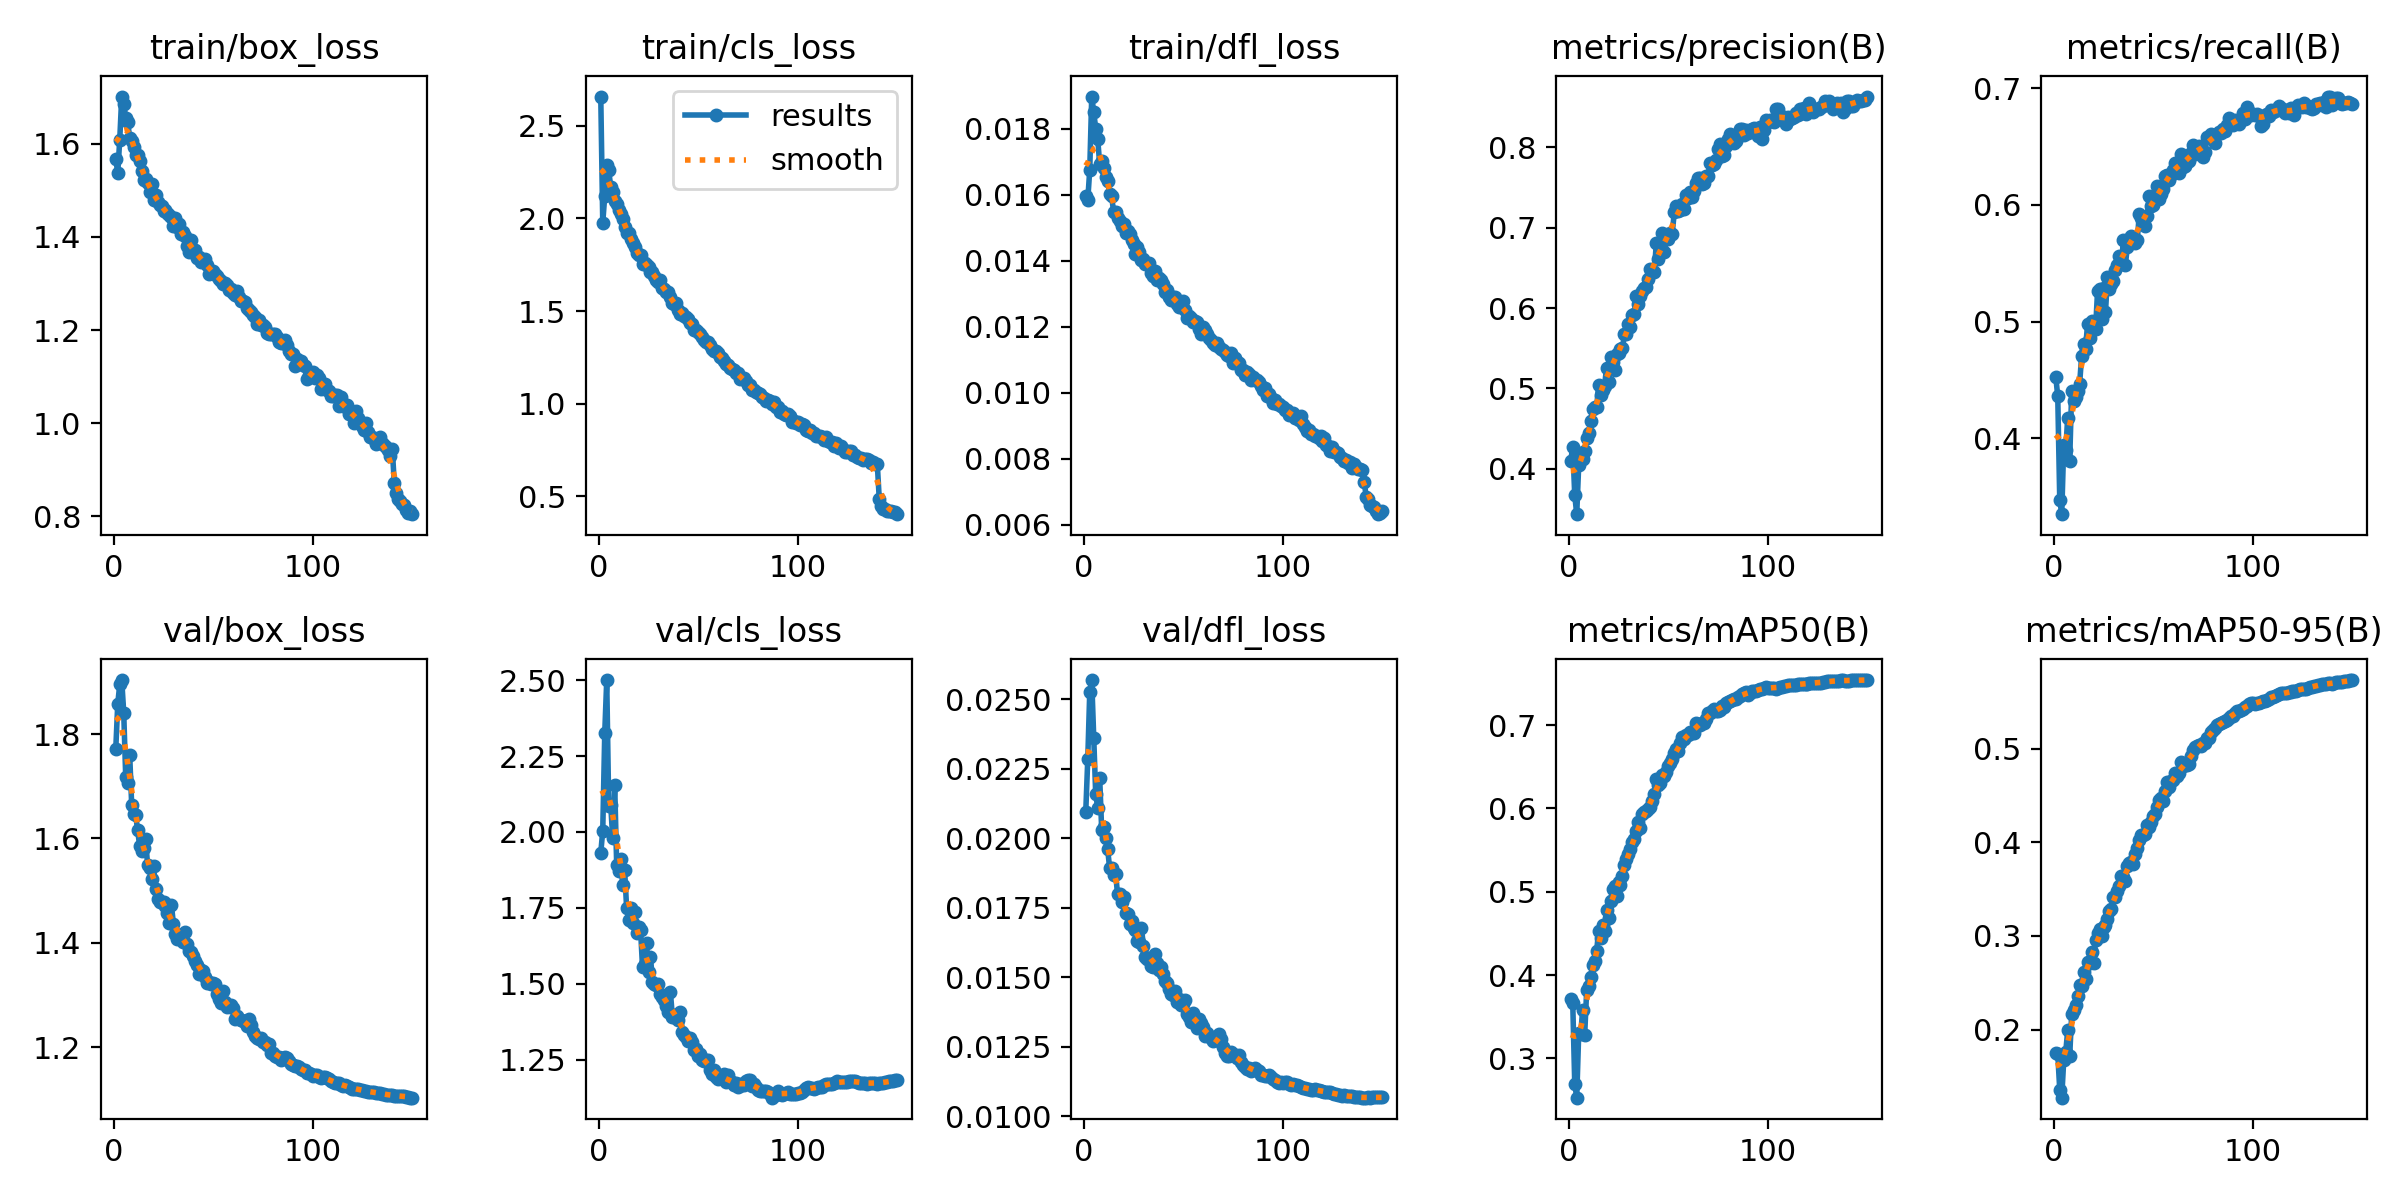

The table this chart was drawn from, first rows:
epoch, time, train/box_loss, train/cls_loss, train/dfl_loss, metrics/precision(B), metrics/recall(B), metrics/mAP50(B), metrics/mAP50-95(B), val/box_loss, val/cls_loss, val/dfl_loss, lr/pg0, lr/pg1, lr/pg2, lr/pg3, lr/pg4, lr/pg5, lr/pg6, lr/pg7
1, 121.3, 1.567, 2.658, 0.01595, 0.4104, 0.4531, 0.371, 0.1749, 1.771, 1.931, 0.02096, 0.00996, 0.00332, 0.00996, 0.00332, 0.00996, 0.00332, 0.00996, 0.00332
2, 222, 1.538, 1.977, 0.01583, 0.4276, 0.436, 0.3661, 0.1739, 1.858, 2.005, 0.02284, 0.01983, 0.006609, 0.01983, 0.006609, 0.01983, 0.006609, 0.01983, 0.006609
3, 306.9, 1.609, 2.122, 0.01675, 0.3673, 0.3476, 0.2694, 0.1357, 1.895, 2.326, 0.02527, 0.02956, 0.009855, 0.02956, 0.009855, 0.02956, 0.009855, 0.02956, 0.009855
4, 392.4, 1.702, 2.289, 0.01897, 0.3437, 0.3352, 0.2529, 0.1272, 1.904, 2.501, 0.0257, 0.02941, 0.009802, 0.02941, 0.009802, 0.02941, 0.009802, 0.02941, 0.009802
5, 478.4, 1.686, 2.261, 0.0185, 0.405, 0.3942, 0.3311, 0.167, 1.841, 2.086, 0.02361, 0.02921, 0.009736, 0.02921, 0.009736, 0.02921, 0.009736, 0.02921, 0.009736
6, 563.7, 1.656, 2.169, 0.018, 0.4196, 0.3902, 0.3296, 0.1758, 1.718, 2.089, 0.02158, 0.02901, 0.00967, 0.02901, 0.00967, 0.02901, 0.00967, 0.02901, 0.00967
7, 648.9, 1.648, 2.145, 0.01769, 0.4118, 0.4175, 0.3586, 0.199, 1.706, 1.982, 0.0211, 0.02881, 0.009604, 0.02881, 0.009604, 0.02881, 0.009604, 0.02881, 0.009604
8, 734.4, 1.612, 2.094, 0.01692, 0.4225, 0.381, 0.3286, 0.1715, 1.761, 2.155, 0.02218, 0.02861, 0.009538, 0.02861, 0.009538, 0.02861, 0.009538, 0.02861, 0.009538
9, 819.4, 1.607, 2.081, 0.01701, 0.4389, 0.441, 0.3818, 0.2165, 1.664, 1.892, 0.02031, 0.02842, 0.009472, 0.02842, 0.009472, 0.02842, 0.009472, 0.02842, 0.009472
10, 905.5, 1.593, 2.045, 0.01681, 0.4447, 0.4319, 0.3864, 0.2208, 1.647, 1.872, 0.02042, 0.02822, 0.009406, 0.02822, 0.009406, 0.02822, 0.009406, 0.02822, 0.009406
11, 990.7, 1.577, 2.025, 0.01653, 0.4592, 0.4351, 0.3978, 0.2263, 1.645, 1.911, 0.02002, 0.02802, 0.00934, 0.02802, 0.00934, 0.02802, 0.00934, 0.02802, 0.00934
12, 1076, 1.575, 1.995, 0.0164, 0.4743, 0.4408, 0.4119, 0.2353, 1.616, 1.826, 0.01961, 0.02782, 0.009274, 0.02782, 0.009274, 0.02782, 0.009274, 0.02782, 0.009274
13, 1161, 1.563, 1.953, 0.01603, 0.4775, 0.4469, 0.4171, 0.2475, 1.586, 1.874, 0.01893, 0.02762, 0.009208, 0.02762, 0.009208, 0.02762, 0.009208, 0.02762, 0.009208
14, 1247, 1.542, 1.923, 0.01596, 0.4764, 0.4707, 0.429, 0.2462, 1.577, 1.75, 0.01894, 0.02743, 0.009142, 0.02743, 0.009142, 0.02743, 0.009142, 0.02743, 0.009142
15, 1332, 1.521, 1.919, 0.01547, 0.5037, 0.4809, 0.4524, 0.2614, 1.581, 1.711, 0.01869, 0.02723, 0.009076, 0.02723, 0.009076, 0.02723, 0.009076, 0.02723, 0.009076
16, 1416, 1.525, 1.891, 0.01546, 0.4924, 0.477, 0.4447, 0.2539, 1.599, 1.749, 0.01872, 0.02703, 0.00901, 0.02703, 0.00901, 0.02703, 0.00901, 0.02703, 0.00901
17, 1501, 1.516, 1.869, 0.0153, 0.4984, 0.4985, 0.46, 0.2725, 1.549, 1.701, 0.01798, 0.02683, 0.008944, 0.02683, 0.008944, 0.02683, 0.008944, 0.02683, 0.008944
18, 1586, 1.497, 1.846, 0.0152, 0.5036, 0.486, 0.4533, 0.2714, 1.543, 1.736, 0.01801, 0.02663, 0.008878, 0.02663, 0.008878, 0.02663, 0.008878, 0.02663, 0.008878
19, 1671, 1.514, 1.814, 0.01506, 0.5259, 0.501, 0.4787, 0.283, 1.522, 1.667, 0.01772, 0.02644, 0.008812, 0.02644, 0.008812, 0.02644, 0.008812, 0.02644, 0.008812
20, 1756, 1.48, 1.804, 0.01511, 0.5081, 0.4936, 0.469, 0.2717, 1.548, 1.686, 0.01787, 0.02624, 0.008746, 0.02624, 0.008746, 0.02624, 0.008746, 0.02624, 0.008746
21, 1841, 1.49, 1.805, 0.01484, 0.5391, 0.4935, 0.4885, 0.2954, 1.503, 1.678, 0.0173, 0.02604, 0.00868, 0.02604, 0.00868, 0.02604, 0.00868, 0.02604, 0.00868
22, 1927, 1.474, 1.752, 0.01489, 0.5331, 0.526, 0.5031, 0.3035, 1.484, 1.554, 0.01726, 0.02584, 0.008614, 0.02584, 0.008614, 0.02584, 0.008614, 0.02584, 0.008614
23, 2012, 1.47, 1.76, 0.01482, 0.5234, 0.5276, 0.5075, 0.3076, 1.479, 1.566, 0.01693, 0.02564, 0.008548, 0.02564, 0.008548, 0.02564, 0.008548, 0.02564, 0.008548
24, 2096, 1.466, 1.75, 0.01461, 0.5435, 0.5027, 0.4955, 0.3005, 1.478, 1.632, 0.01702, 0.02545, 0.008482, 0.02545, 0.008482, 0.02545, 0.008482, 0.02545, 0.008482
25, 2182, 1.455, 1.74, 0.01449, 0.5444, 0.5291, 0.5115, 0.3094, 1.478, 1.539, 0.01678, 0.02525, 0.008416, 0.02525, 0.008416, 0.02525, 0.008416, 0.02525, 0.008416
26, 2267, 1.458, 1.713, 0.01419, 0.5495, 0.5087, 0.5078, 0.3118, 1.47, 1.587, 0.01669, 0.02505, 0.00835, 0.02505, 0.00835, 0.02505, 0.00835, 0.02505, 0.00835
27, 2353, 1.451, 1.708, 0.01441, 0.5501, 0.538, 0.5187, 0.3181, 1.457, 1.507, 0.01631, 0.02485, 0.008284, 0.02485, 0.008284, 0.02485, 0.008284, 0.02485, 0.008284
28, 2439, 1.447, 1.691, 0.01427, 0.5678, 0.5279, 0.5316, 0.3267, 1.437, 1.5, 0.01625, 0.02465, 0.008218, 0.02465, 0.008218, 0.02465, 0.008218, 0.02465, 0.008218
29, 2524, 1.442, 1.666, 0.01403, 0.5678, 0.532, 0.5392, 0.3293, 1.472, 1.496, 0.01676, 0.02446, 0.008152, 0.02446, 0.008152, 0.02446, 0.008152, 0.02446, 0.008152
30, 2608, 1.424, 1.657, 0.01404, 0.5801, 0.5347, 0.5452, 0.342, 1.436, 1.498, 0.01612, 0.02426, 0.008086, 0.02426, 0.008086, 0.02426, 0.008086, 0.02426, 0.008086
31, 2693, 1.441, 1.667, 0.0139, 0.5766, 0.5446, 0.5515, 0.3419, 1.417, 1.467, 0.01572, 0.02406, 0.00802, 0.02406, 0.00802, 0.02406, 0.00802, 0.02406, 0.00802
32, 2780, 1.422, 1.626, 0.0139, 0.5918, 0.549, 0.5592, 0.3479, 1.408, 1.456, 0.01567, 0.02386, 0.007954, 0.02386, 0.007954, 0.02386, 0.007954, 0.02386, 0.007954
33, 2867, 1.428, 1.621, 0.01394, 0.5925, 0.5567, 0.5636, 0.3536, 1.414, 1.446, 0.0157, 0.02366, 0.007888, 0.02366, 0.007888, 0.02366, 0.007888, 0.02366, 0.007888
34, 2954, 1.405, 1.602, 0.01364, 0.6146, 0.5492, 0.5726, 0.364, 1.414, 1.426, 0.01541, 0.02347, 0.007822, 0.02347, 0.007822, 0.02347, 0.007822, 0.02347, 0.007822
35, 3040, 1.411, 1.601, 0.01354, 0.6052, 0.5698, 0.5834, 0.3627, 1.401, 1.408, 0.01535, 0.02327, 0.007756, 0.02327, 0.007756, 0.02327, 0.007756, 0.02327, 0.007756
36, 3126, 1.402, 1.573, 0.0137, 0.6152, 0.5488, 0.5762, 0.3587, 1.421, 1.473, 0.01583, 0.02307, 0.00769, 0.02307, 0.00769, 0.02307, 0.00769, 0.02307, 0.00769
37, 3211, 1.381, 1.543, 0.01342, 0.6208, 0.5644, 0.5936, 0.3753, 1.397, 1.392, 0.0155, 0.02287, 0.007624, 0.02287, 0.007624, 0.02287, 0.007624, 0.02287, 0.007624
38, 3297, 1.369, 1.539, 0.01348, 0.6244, 0.5707, 0.5956, 0.3783, 1.385, 1.396, 0.01526, 0.02267, 0.007558, 0.02267, 0.007558, 0.02267, 0.007558, 0.02267, 0.007558
39, 3382, 1.394, 1.542, 0.01341, 0.6266, 0.573, 0.5968, 0.379, 1.382, 1.386, 0.01536, 0.02248, 0.007492, 0.02248, 0.007492, 0.02248, 0.007492, 0.02248, 0.007492
40, 3469, 1.369, 1.505, 0.0133, 0.6358, 0.5696, 0.5993, 0.3767, 1.374, 1.379, 0.0151, 0.02228, 0.007426, 0.02228, 0.007426, 0.02228, 0.007426, 0.02228, 0.007426
41, 3554, 1.372, 1.486, 0.01305, 0.6492, 0.5676, 0.6022, 0.3872, 1.366, 1.407, 0.01487, 0.02208, 0.00736, 0.02208, 0.00736, 0.02208, 0.00736, 0.02208, 0.00736
42, 3640, 1.356, 1.489, 0.0131, 0.6465, 0.5703, 0.6092, 0.3945, 1.358, 1.342, 0.01478, 0.02188, 0.007294, 0.02188, 0.007294, 0.02188, 0.007294, 0.02188, 0.007294
43, 3725, 1.358, 1.473, 0.01289, 0.6452, 0.5924, 0.6176, 0.4024, 1.341, 1.33, 0.01458, 0.02168, 0.007228, 0.02168, 0.007228, 0.02168, 0.007228, 0.02168, 0.007228
44, 3812, 1.346, 1.466, 0.01282, 0.6806, 0.5884, 0.635, 0.4085, 1.347, 1.324, 0.01438, 0.02149, 0.007162, 0.02149, 0.007162, 0.02149, 0.007162, 0.02149, 0.007162
45, 3899, 1.348, 1.457, 0.01291, 0.6605, 0.5876, 0.6283, 0.4084, 1.345, 1.312, 0.01437, 0.02129, 0.007096, 0.02129, 0.007096, 0.02129, 0.007096, 0.02129, 0.007096
46, 3986, 1.353, 1.435, 0.0129, 0.6689, 0.5822, 0.6307, 0.4087, 1.334, 1.32, 0.0145, 0.02109, 0.00703, 0.02109, 0.00703, 0.02109, 0.00703, 0.02109, 0.00703
47, 4074, 1.339, 1.429, 0.01268, 0.6935, 0.5906, 0.6397, 0.4186, 1.324, 1.306, 0.01412, 0.02089, 0.006964, 0.02089, 0.006964, 0.02089, 0.006964, 0.02089, 0.006964
48, 4161, 1.32, 1.399, 0.0126, 0.6693, 0.6073, 0.6388, 0.4167, 1.326, 1.28, 0.0142, 0.02069, 0.006898, 0.02069, 0.006898, 0.02069, 0.006898, 0.02069, 0.006898
49, 4248, 1.327, 1.399, 0.01262, 0.6865, 0.599, 0.6442, 0.4224, 1.32, 1.284, 0.014, 0.0205, 0.006832, 0.0205, 0.006832, 0.0205, 0.006832, 0.0205, 0.006832
50, 4335, 1.326, 1.388, 0.01277, 0.6856, 0.5999, 0.6505, 0.4284, 1.324, 1.263, 0.01404, 0.0203, 0.006766, 0.0203, 0.006766, 0.0203, 0.006766, 0.0203, 0.006766
51, 4422, 1.32, 1.374, 0.01249, 0.6931, 0.6056, 0.6545, 0.43, 1.321, 1.269, 0.01417, 0.0201, 0.0067, 0.0201, 0.0067, 0.0201, 0.0067, 0.0201, 0.0067
52, 4507, 1.316, 1.357, 0.01225, 0.6916, 0.6166, 0.6591, 0.4384, 1.303, 1.248, 0.01368, 0.0199, 0.006634, 0.0199, 0.006634, 0.0199, 0.006634, 0.0199, 0.006634
53, 4595, 1.311, 1.341, 0.01233, 0.7189, 0.6047, 0.667, 0.4456, 1.291, 1.245, 0.01355, 0.0197, 0.006568, 0.0197, 0.006568, 0.0197, 0.006568, 0.0197, 0.006568
54, 4682, 1.306, 1.331, 0.01227, 0.7268, 0.6098, 0.671, 0.4474, 1.285, 1.248, 0.0134, 0.01951, 0.006502, 0.01951, 0.006502, 0.01951, 0.006502, 0.01951, 0.006502
55, 4761, 1.298, 1.332, 0.01213, 0.7204, 0.6139, 0.6686, 0.4442, 1.307, 1.247, 0.0137, 0.01931, 0.006436, 0.01931, 0.006436, 0.01931, 0.006436, 0.01931, 0.006436
56, 4832, 1.301, 1.316, 0.01216, 0.7222, 0.6247, 0.6785, 0.4551, 1.287, 1.217, 0.01352, 0.01911, 0.00637, 0.01911, 0.00637, 0.01911, 0.00637, 0.01911, 0.00637
57, 4902, 1.296, 1.297, 0.01214, 0.7296, 0.626, 0.6859, 0.4641, 1.276, 1.204, 0.01316, 0.01891, 0.006304, 0.01891, 0.006304, 0.01891, 0.006304, 0.01891, 0.006304
58, 4973, 1.286, 1.283, 0.01192, 0.7238, 0.6212, 0.683, 0.4592, 1.279, 1.215, 0.01348, 0.01871, 0.006238, 0.01871, 0.006238, 0.01871, 0.006238, 0.01871, 0.006238
59, 5043, 1.288, 1.286, 0.01178, 0.741, 0.6257, 0.6886, 0.4653, 1.28, 1.193, 0.01336, 0.01852, 0.006172, 0.01852, 0.006172, 0.01852, 0.006172, 0.01852, 0.006172
60, 5114, 1.28, 1.275, 0.012, 0.7375, 0.6301, 0.6876, 0.4663, 1.275, 1.186, 0.01319, 0.01832, 0.006106, 0.01832, 0.006106, 0.01832, 0.006106, 0.01832, 0.006106
... 90 more rows
